Run: headless pygame with SDL's dummy video driver; simulated clock (each Clock.tick advances the game by its frame time, no real sleeping); random seed 0; keys injected as events and as key.get_pressed() state; no mouse input.
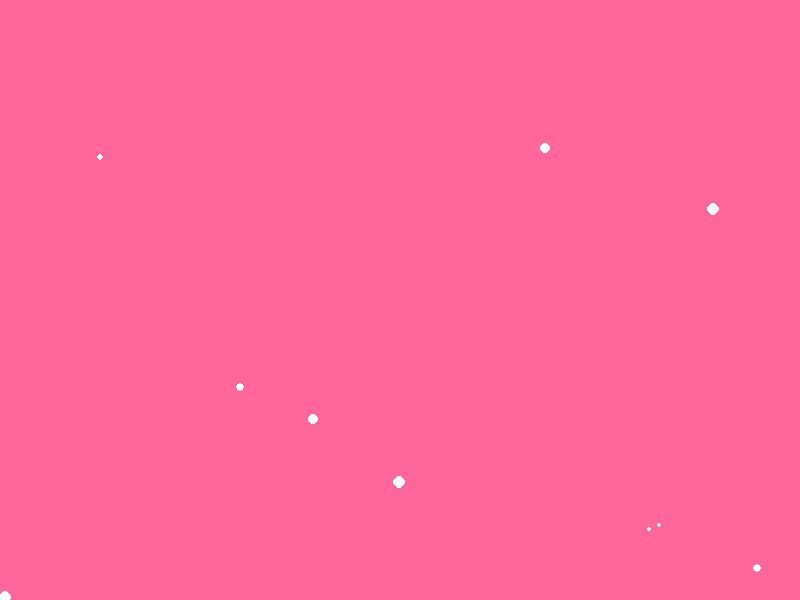
Frame 1 of 4 · flips 1–60 · no input
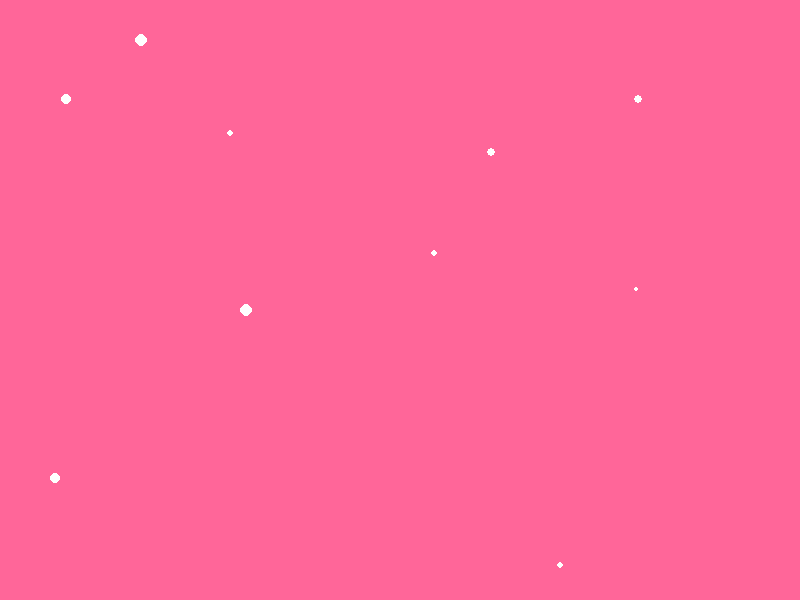
Frame 2 of 4 · flips 61–180 · tapped SPACE, RETURN · held RIGHT (→), D
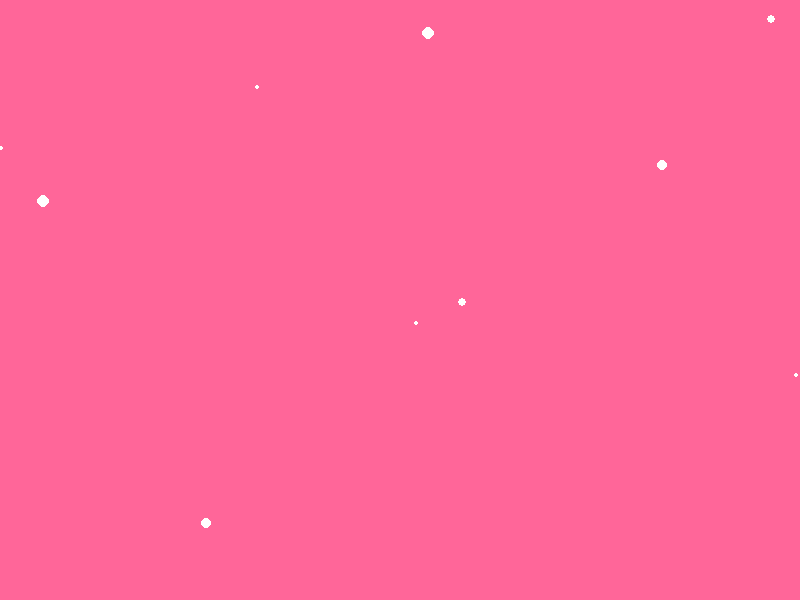
Frame 3 of 4 · flips 181–300 · held DOWN (↓), S
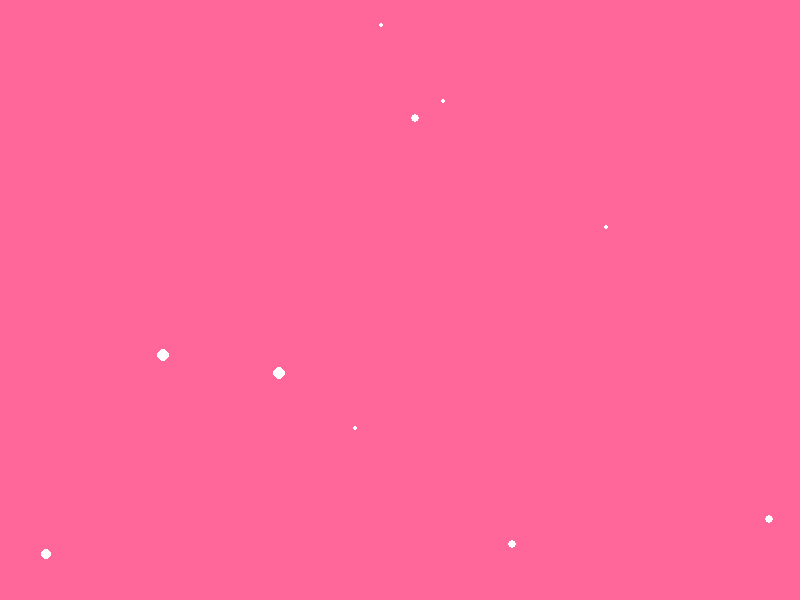
Frame 4 of 4 · flips 301–420 · held LEFT (←), A, UP (↑), W

The pygame program that drew these frames:

import pygame
import math
import random

# Initialize Pygame
pygame.init()

# Constants
WIDTH, HEIGHT = 800, 600
FPS = 60
HEART_SIZE = 100

# Colors
BACKGROUND_COLOR = (30, 30, 30)  # Dark background
HEART_COLOR = (255, 102, 153)  # Heart color
SPARKLE_COLOR = (255, 255, 255)  # Sparkle color

# Create the screen
screen = pygame.display.set_mode((WIDTH, HEIGHT))
pygame.display.set_caption("Beating Heart with Sparkles")

# Function to draw heart
def draw_heart(x, y, size):
    points = []
    for angle in range(360):
        rad = math.radians(angle)
        # Heart shape formula using parametric equations
        x_offset = size * 16 * math.sin(rad) ** 3
        y_offset = -size * (13 * math.cos(rad) - 5 * math.cos(2 * rad) - 2 * math.cos(3 * rad) - math.cos(4 * rad))
        points.append((x + x_offset, y + y_offset))

    pygame.draw.polygon(screen, HEART_COLOR, points)

# Main loop
running = True
clock = pygame.time.Clock()
heart_scale = 1.0
scaling_up = True

while running:
    for event in pygame.event.get():
        if event.type == pygame.QUIT:
            running = False

    # Clear the screen
    screen.fill(BACKGROUND_COLOR)

    # Update heart size for heartbeat effect
    if scaling_up:
        heart_scale += 0.02
        if heart_scale >= 1.1:
            scaling_up = False
    else:
        heart_scale -= 0.02
        if heart_scale <= 1.0:
            scaling_up = True

    # Draw the heart
    draw_heart(WIDTH // 2, HEIGHT // 2, HEART_SIZE * heart_scale)

    # Draw sparkles
    for _ in range(10):  # Increase the number of sparkles
        sparkle_x = random.randint(0, WIDTH)
        sparkle_y = random.randint(0, HEIGHT)
        pygame.draw.circle(screen, SPARKLE_COLOR, (sparkle_x, sparkle_y), random.randint(2, 6))

    # Update display
    pygame.display.flip()

    # Cap the frame rate
    clock.tick(FPS)

# Quit Pygame
pygame.quit()
